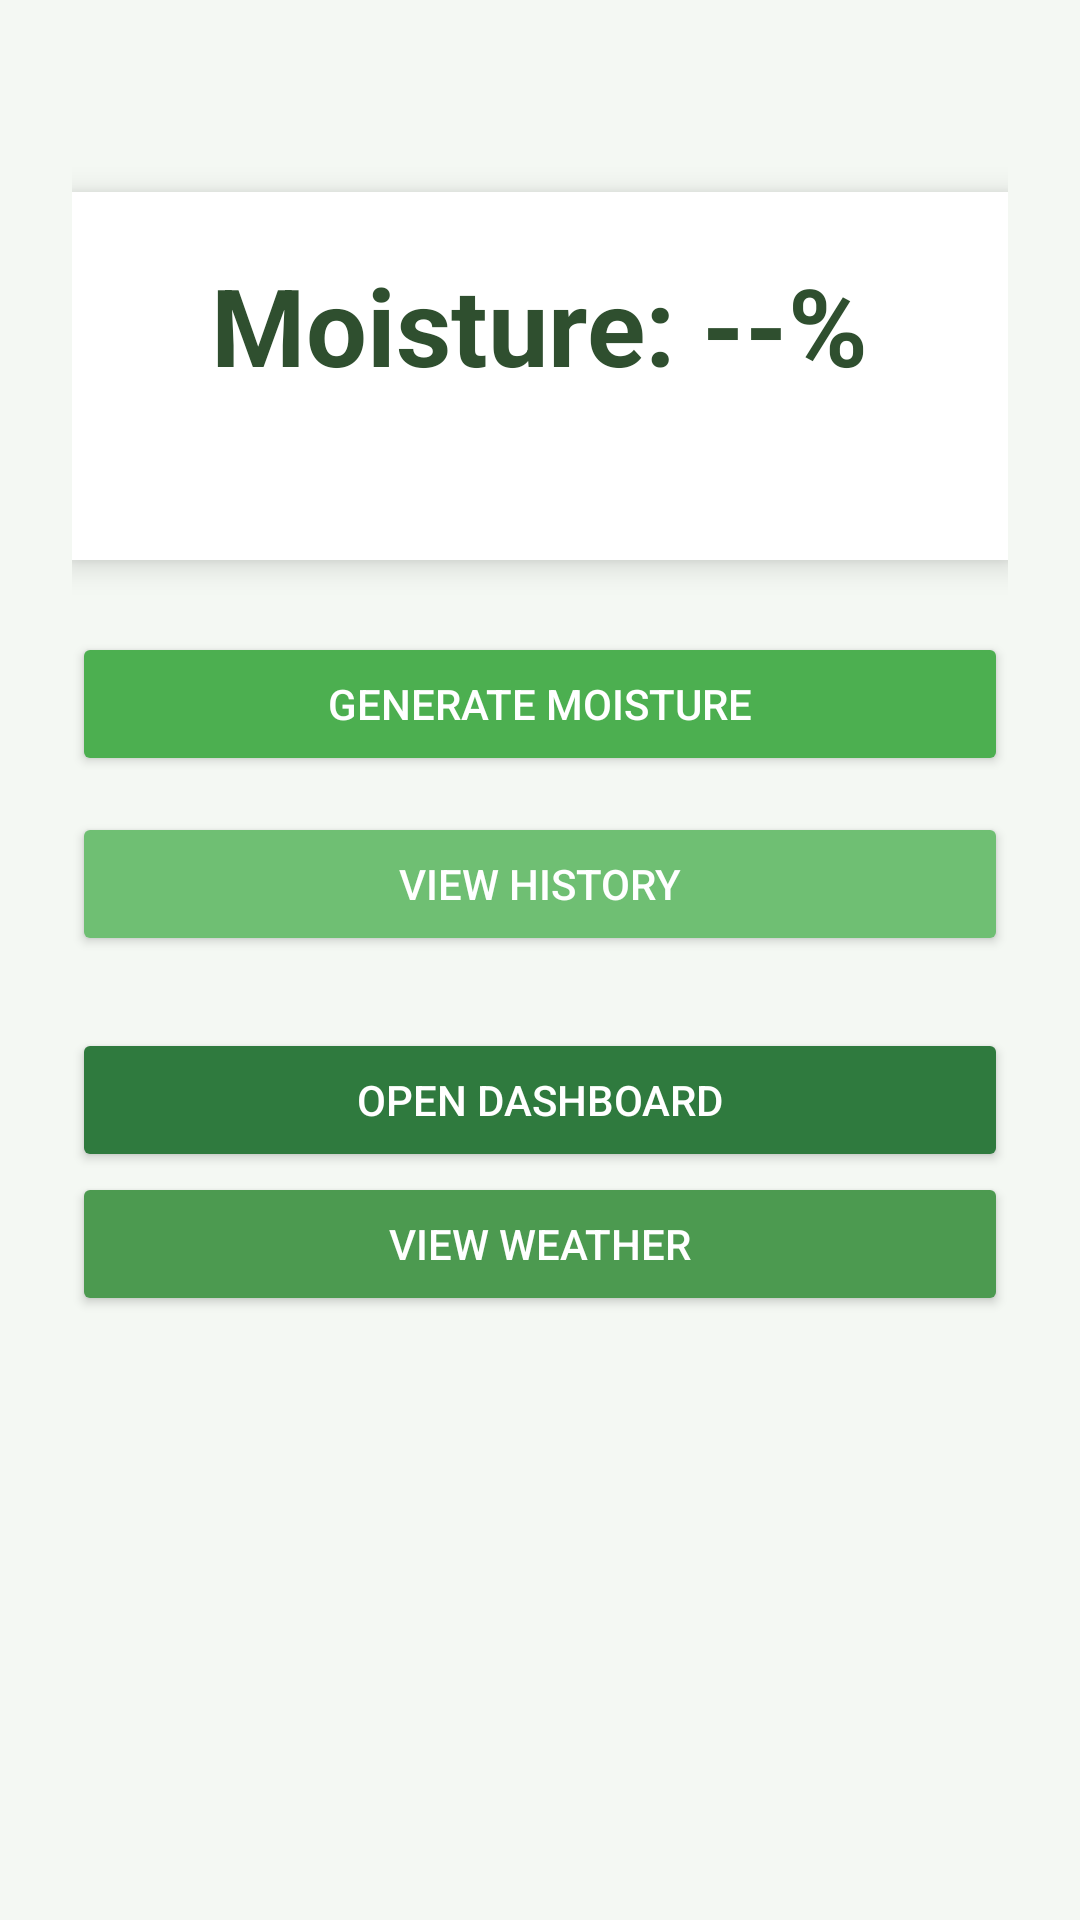

This screen was rendered from an Android layout file. Write that file and the resources it references.
<!-- AndroidManifest.xml: application theme Theme.SoilMonitorMock -->
<!-- res/layout/activity_main.xml -->
<?xml version="1.0" encoding="utf-8"?>
<ScrollView xmlns:android="http://schemas.android.com/apk/res/android"
    android:layout_width="match_parent"
    android:layout_height="match_parent"
    android:background="#F4F8F3">

    <LinearLayout
        android:layout_width="match_parent"
        android:layout_height="wrap_content"
        android:orientation="vertical"
        android:padding="24dp"
        android:gravity="center_horizontal">

        
        <LinearLayout
            android:layout_width="match_parent"
            android:layout_height="wrap_content"
            android:orientation="vertical"
            android:padding="20dp"
            android:background="#FFFFFF"
            android:elevation="6dp"
            android:layout_marginBottom="24dp"
            android:backgroundTint="#FFFFFF"
            android:gravity="center"
            android:layout_marginTop="40dp">

            <TextView
                android:id="@+id/tvMoisture"
                android:layout_width="wrap_content"
                android:layout_height="wrap_content"
                android:text="Moisture: --%"
                android:textSize="36sp"
                android:textStyle="bold"
                android:textColor="#2F4F2F" />

            <TextView
                android:id="@+id/tvAlert"
                android:layout_width="wrap_content"
                android:layout_height="wrap_content"
                android:text=""
                android:textSize="18sp"
                android:textStyle="bold"
                android:paddingTop="10dp"
                android:maxLines="2"
                android:textColor="#3A5F41"
                android:gravity="center" />

        </LinearLayout>

        
        <Button
            android:id="@+id/btnGenerate"
            android:layout_width="match_parent"
            android:layout_height="wrap_content"
            android:text="Generate Moisture"
            android:textColor="#FFFFFF"
            android:backgroundTint="#4CAF50"
            android:padding="12dp"
            android:layout_marginBottom="12dp" />

        <Button
            android:id="@+id/btnHistory"
            android:layout_width="match_parent"
            android:layout_height="wrap_content"
            android:text="View History"
            android:textColor="#FFFFFF"
            android:backgroundTint="#6FBF73"
            android:padding="12dp"
            android:layout_marginBottom="12dp" />

        <Button
            android:id="@+id/btnDashboard"
            android:layout_width="match_parent"
            android:layout_height="wrap_content"
            android:text="Open Dashboard"
            android:textColor="#FFFFFF"
            android:backgroundTint="#2F7A3E"
            android:padding="12dp"
            android:layout_marginTop="12dp"/>

        <Button
            android:id="@+id/btnWeather"
            android:layout_width="match_parent"
            android:layout_height="wrap_content"
            android:text="View Weather"
            android:textColor="#FFFFFF"
            android:backgroundTint="#4C9A50"
            android:padding="12dp" />

    </LinearLayout>
</ScrollView>
<!-- resources referenced by this layout -->
<resources>
  <style name="Theme.SoilMonitorMock" parent="Base.Theme.SoilMonitorMock" />
  <style name="Base.Theme.SoilMonitorMock" parent="Theme.Material3.DayNight.NoActionBar">
          
          
      </style>
</resources>
